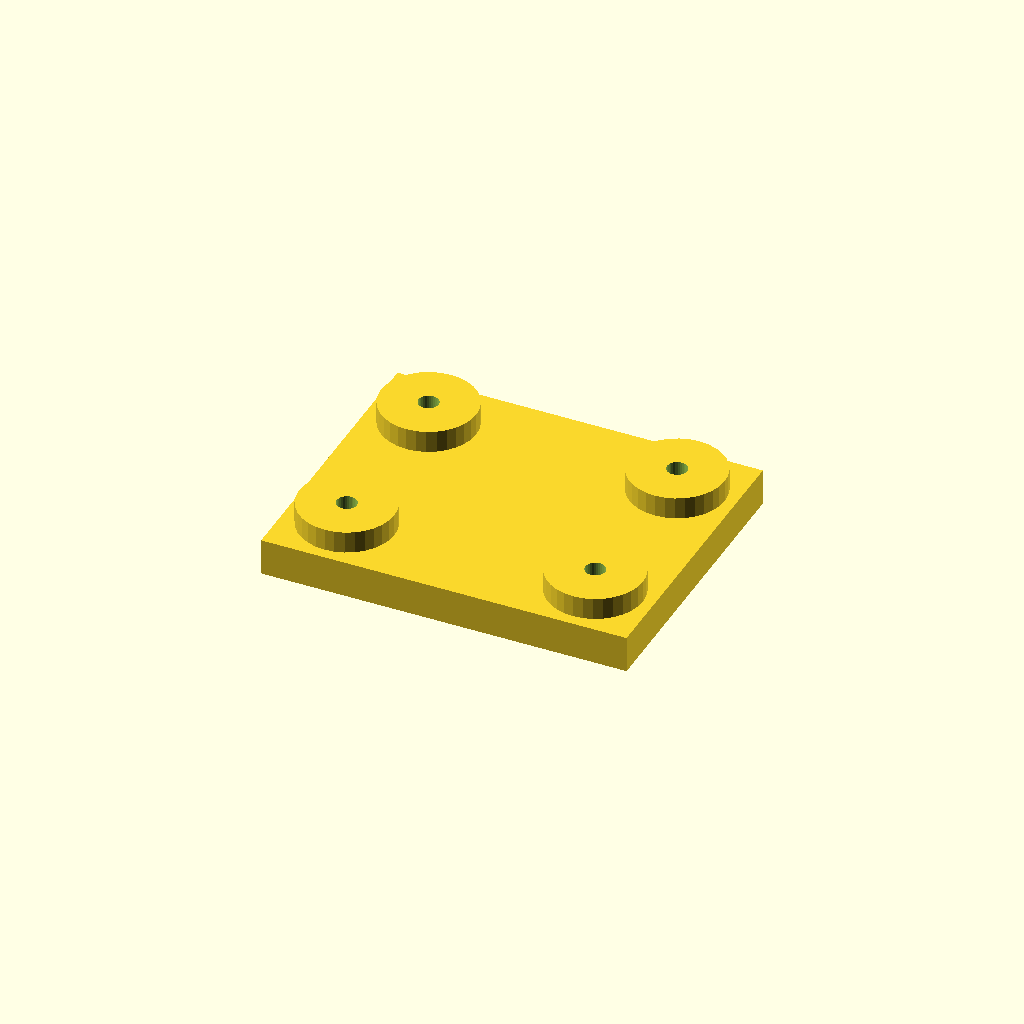
Cell 1: the model at its default parameters.
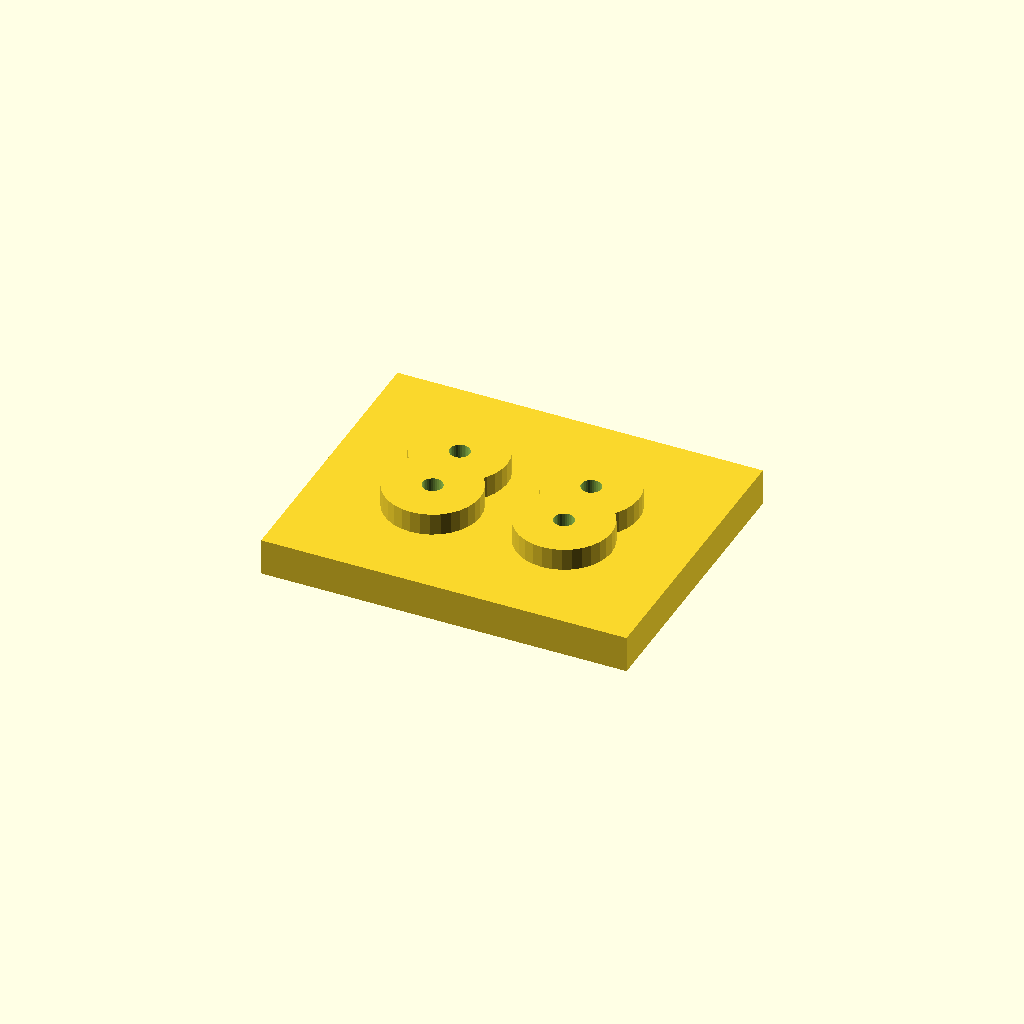
Cell 2: edge = 32 (everything else at default).
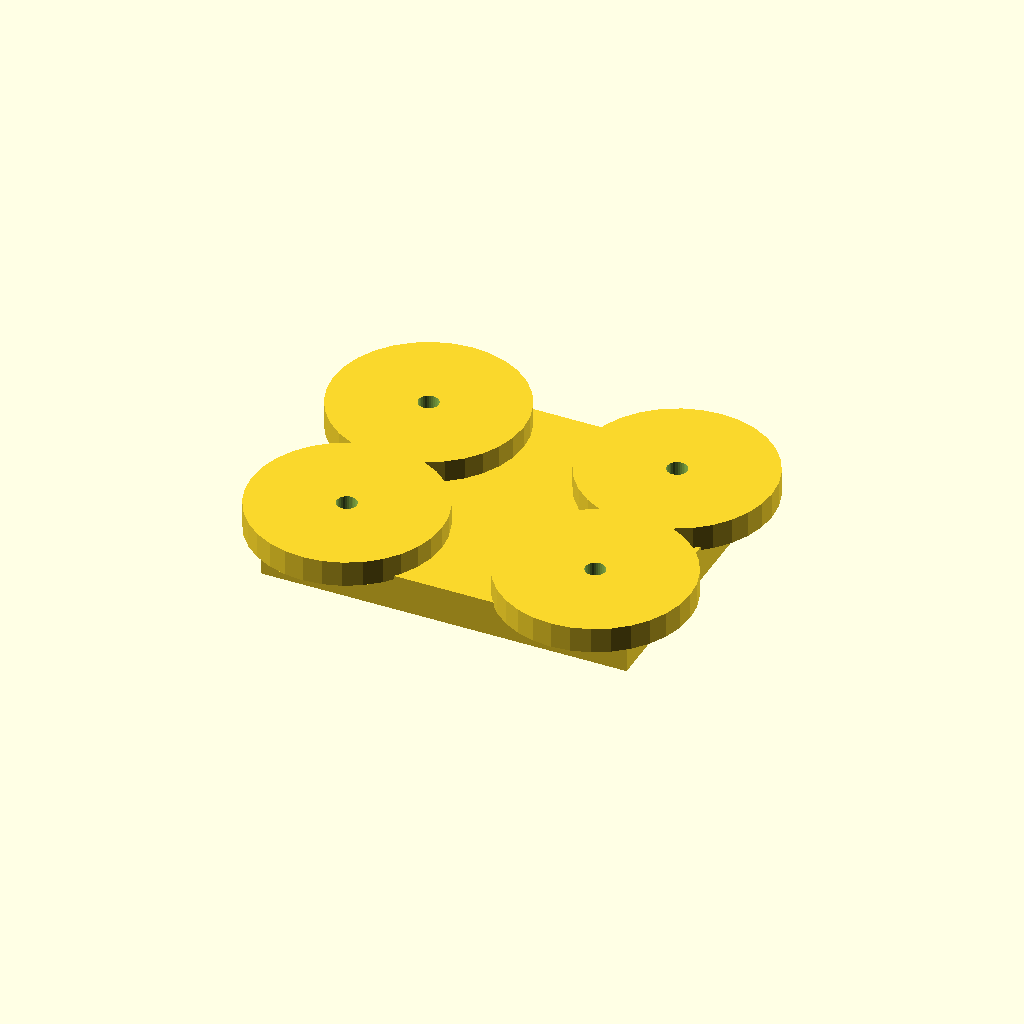
Cell 3: the same model with boss_d = 52.
All cells are drawn from one camera (rotation 55°, 0°, 25°, orthographic, colour scheme Cornfield), so only the parameter changes between them.
OpenSCAD source file optional_data/data/place1/anchorpads/part_0193.scad:
$fn = 32;

// ----------------------------------------------------------------------
// Anchor pads 100 x 80 x 16
// four corner bosses with anchor holes
// ----------------------------------------------------------------------

// --- parameters (mm) ---
plate = [100, 80, 10];  // base plate size (x, y, z)
seat_tol = 0.15;        // tolerance at the seating features
free_tol = 0.5;         // general tolerance on the free sizes
pads = 4;               // boss count, one per corner
edge = 16;              // boss centre offset from the plate edge
boss_d = 26;            // boss diameter
boss_h = 6;             // boss height above the base plate
hole_d = 5.5;           // hole diameter

// --- derived feature positions (mm) ---
height = plate[2] + boss_h;      // = 16   overall height of the part
corner_x = plate[0] / 2 - edge;  // = 34   boss centre X
corner_y = plate[1] / 2 - edge;  // = 24   boss centre Y
feature_centers = [
  [corner_x, corner_y],
  [-corner_x, corner_y],
  [-corner_x, -corner_y],
  [corner_x, -corner_y]
];   // boss centres, anchor holes are drilled there

// base plate, four bosses standing on it, anchor holes all the way through
difference() {
  union() {
    cube(plate, center = true);
    for (centre = feature_centers)
      translate([centre[0], centre[1], plate[2] / 2 - 1])
        cylinder(d = boss_d, h = boss_h + 1);
  }
  for (centre = feature_centers)
    translate([centre[0], centre[1], -height])
      cylinder(d = hole_d, h = 2 * height + 2);  // through boss and plate
}
Customizer parameters (derived from the source; name, type, default, range or options):
plate: vector, default [100, 80, 10]
seat_tol: number, default 0.15
free_tol: number, default 0.5
pads: number, default 4
edge: number, default 16
boss_d: number, default 26
boss_h: number, default 6
hole_d: number, default 5.5
